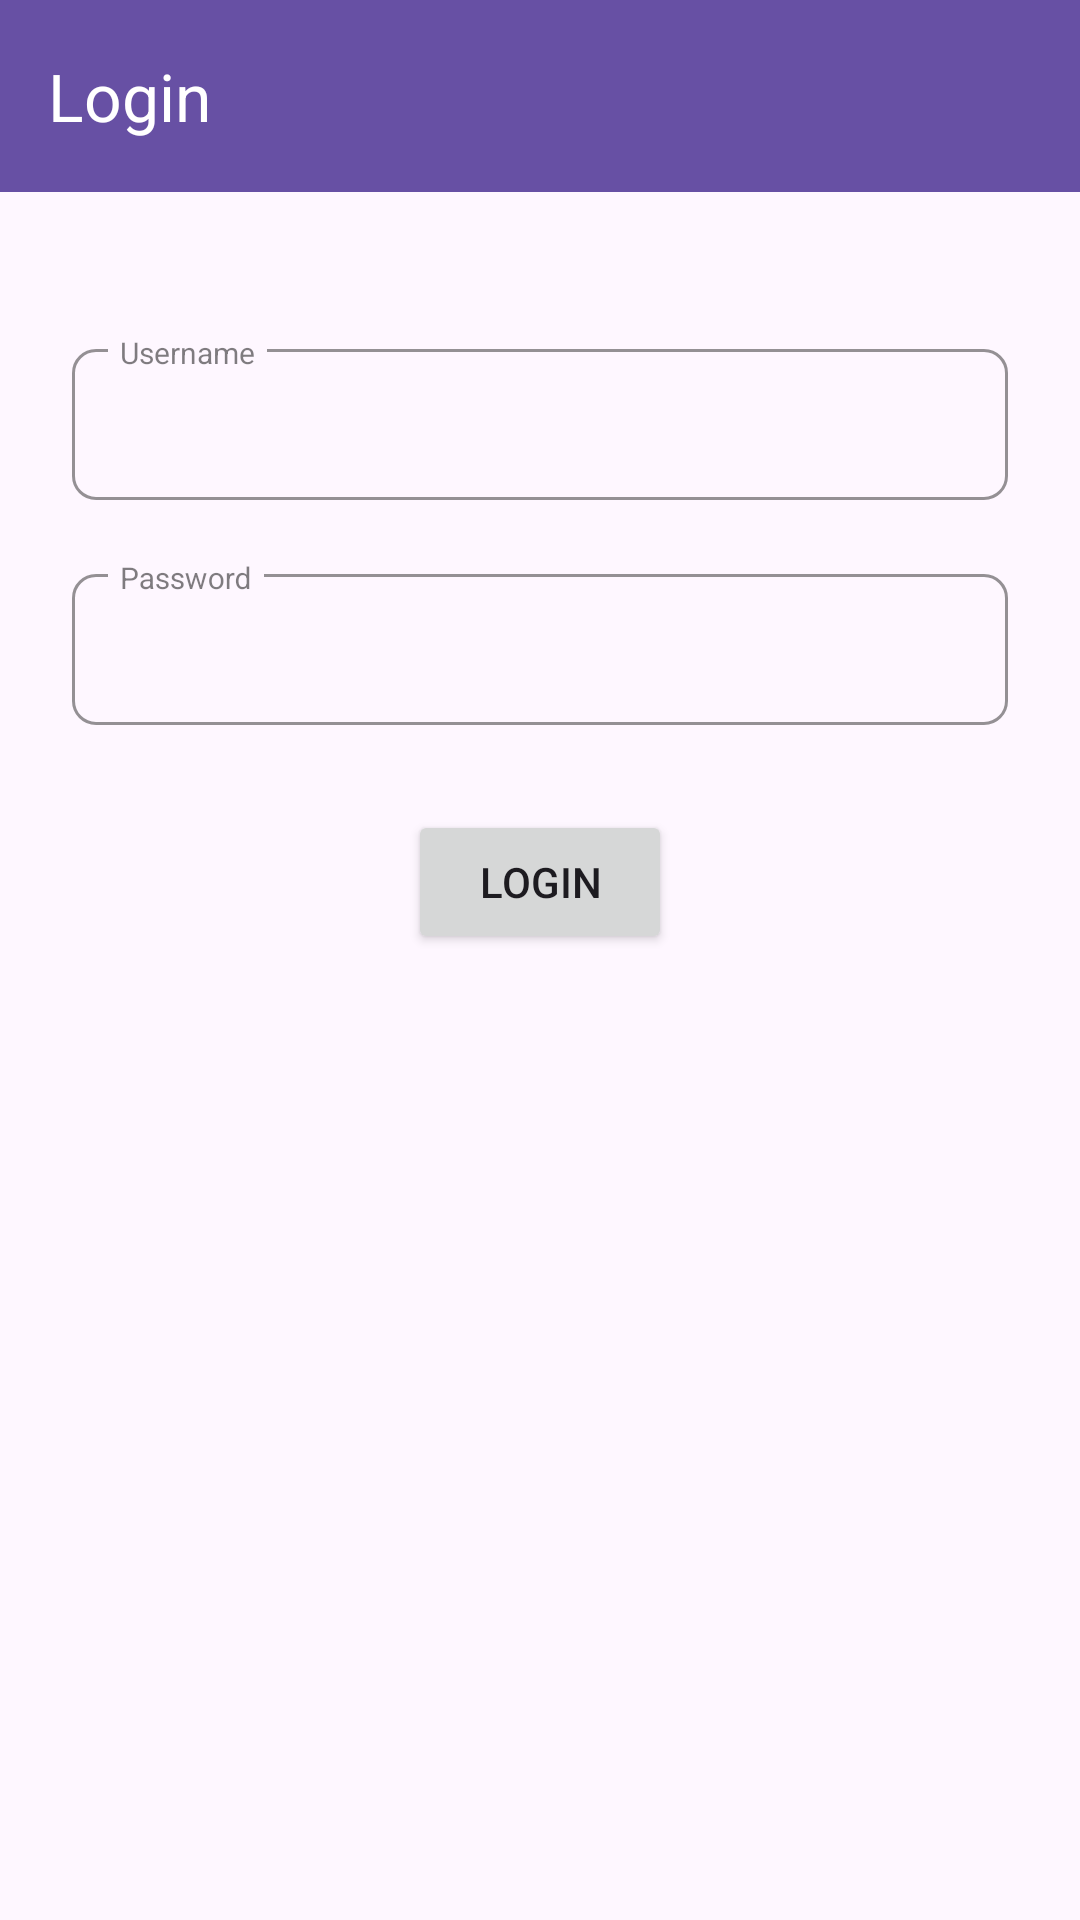

Write the Android layout XML for this screen, with the resource values it uses.
<!-- AndroidManifest.xml: application theme Theme.Transactions -->
<!-- res/layout/activity_main.xml -->
<?xml version="1.0" encoding="utf-8"?>
<androidx.constraintlayout.widget.ConstraintLayout xmlns:android="http://schemas.android.com/apk/res/android"
    xmlns:app="http://schemas.android.com/apk/res-auto"
    xmlns:tools="http://schemas.android.com/tools"
    android:id="@+id/main"
    android:layout_width="match_parent"
    android:layout_height="match_parent"
    tools:context=".ui.MainActivity">

    <com.google.android.material.appbar.AppBarLayout
        android:id="@+id/app_bar"
        android:layout_width="0dp"
        android:layout_height="wrap_content"
        app:layout_constraintEnd_toEndOf="parent"
        app:layout_constraintStart_toStartOf="parent"
        app:layout_constraintTop_toTopOf="parent">

        <androidx.appcompat.widget.Toolbar
            android:id="@+id/toolbar"
            android:layout_width="match_parent"
            android:layout_height="wrap_content"
            android:background="?attr/colorPrimary"
            android:minHeight="?attr/actionBarSize"
            android:theme="?attr/actionBarTheme"
            app:title="@string/desc_login"
            app:titleTextColor="@color/white"
            tools:layout_editor_absoluteX="0dp"
            tools:layout_editor_absoluteY="0dp" />

    </com.google.android.material.appbar.AppBarLayout>

    <com.google.android.material.textfield.TextInputLayout
        android:id="@+id/ti_user_name"
        style="@style/CustomTextInputLayoutStyle"
        android:layout_width="match_parent"
        android:layout_height="wrap_content"
        android:layout_marginStart="@dimen/activity_left_margin"
        android:layout_marginTop="@dimen/activity_top_margin"
        android:layout_marginEnd="@dimen/activity_left_margin"
        android:hint="@string/desc_username"
        android:textColorHint="@color/black_50"
        android:theme="@style/MaterialEditTextThemeOverlay"
        app:endIconMode="custom"
        app:errorEnabled="true"
        app:expandedHintEnabled="false"
        app:helperTextTextAppearance="@style/HintTextAppearance"
        app:hintTextAppearance="@style/HintTextAppearance"
        app:layout_constraintEnd_toEndOf="parent"
        app:layout_constraintStart_toStartOf="parent"
        app:layout_constraintTop_toBottomOf="@id/app_bar">

        <com.google.android.material.textfield.TextInputEditText
            android:id="@+id/tv_username"
            android:layout_width="match_parent"
            android:layout_height="wrap_content"
            android:imeOptions="actionDone"
            android:maxLines="1"
            android:text=""
            android:textColor="@color/black"
            android:textColorHighlight="@color/black_50"
            android:textColorHint="@color/black_50"
            android:textSize="@dimen/small_text_size" />
    </com.google.android.material.textfield.TextInputLayout>

    <com.google.android.material.textfield.TextInputLayout
        android:id="@+id/ti_password"
        style="@style/CustomTextInputLayoutStyle"
        android:layout_width="match_parent"
        android:layout_height="wrap_content"
        android:layout_marginStart="@dimen/activity_left_margin"
        android:layout_marginEnd="@dimen/activity_left_margin"
        android:hint="@string/desc_password"
        android:textColorHint="@color/black_50"
        android:theme="@style/MaterialEditTextThemeOverlay"
        app:endIconMode="custom"
        app:errorEnabled="true"
        app:expandedHintEnabled="false"
        app:helperTextTextAppearance="@style/HintTextAppearance"
        app:hintTextAppearance="@style/HintTextAppearance"
        app:layout_constraintEnd_toEndOf="parent"
        app:layout_constraintStart_toStartOf="parent"
        app:layout_constraintTop_toBottomOf="@id/ti_user_name">

        <com.google.android.material.textfield.TextInputEditText
            android:id="@+id/tv_password"
            android:layout_width="match_parent"
            android:layout_height="wrap_content"
            android:imeOptions="actionDone"
            android:maxLines="1"
            android:text=""
            android:textColor="@color/black"
            android:textColorHighlight="@color/black_50"
            android:textColorHint="@color/black_50"
            android:textSize="@dimen/small_text_size" />
    </com.google.android.material.textfield.TextInputLayout>

    <Button
        android:id="@+id/btn_login"
        android:layout_width="wrap_content"
        android:layout_height="wrap_content"
        android:layout_marginTop="@dimen/small_margin"
        android:text="@string/desc_login"
        android:textAllCaps="true"
        app:layout_constraintEnd_toEndOf="parent"
        app:layout_constraintStart_toStartOf="parent"
        app:layout_constraintTop_toBottomOf="@id/ti_password" />

    <ProgressBar
        android:id="@+id/progress_bar"
        android:layout_width="wrap_content"
        android:layout_height="wrap_content"
        android:visibility="gone"
        app:layout_constraintBottom_toBottomOf="parent"
        app:layout_constraintEnd_toEndOf="parent"
        app:layout_constraintStart_toStartOf="parent"
        app:layout_constraintTop_toTopOf="parent" />
</androidx.constraintlayout.widget.ConstraintLayout>
<!-- resources referenced by this layout -->
<resources>
  <color name="black">#FF000000</color>
  <color name="black_50">#80000000</color>
  <color name="white">#FFFFFFFF</color>
  <dimen name="activity_left_margin">24dp</dimen>
  <dimen name="activity_top_margin">48dp</dimen>
  <dimen name="small_margin">8dp</dimen>
  <dimen name="small_text_size">12sp</dimen>
  <string name="desc_login">Login</string>
  <string name="desc_password">Password</string>
  <string name="desc_username">Username</string>
  <style name="CustomTextInputLayoutStyle" parent="Widget.MaterialComponents.TextInputLayout.OutlinedBox">
          <item name="boxStrokeColor">@color/black_15</item>
          <item name="boxStrokeWidth">@dimen/medium_border_width</item>
          <item name="colorAccent">@color/black_50</item>
          <item name="boxCornerRadiusTopStart">@dimen/medium_border_radius</item>
          <item name="boxCornerRadiusTopEnd">@dimen/medium_border_radius</item>
          <item name="boxCornerRadiusBottomStart">@dimen/medium_border_radius</item>
          <item name="boxCornerRadiusBottomEnd">@dimen/medium_border_radius</item>
      </style>
  <style name="HintTextAppearance" parent="TextAppearance.AppCompat">
          <item name="android:textColor">@color/black_50</item>
          <item name="android:textSize">10sp</item>
      </style>
  <style name="MaterialEditTextThemeOverlay" parent="ThemeOverlay.AppCompat">
          <item name="colorAccent">@color/black_50</item>
          <item name="colorOnSurface">@color/black_50</item>
          <item name="colorPrimary">@color/black_50</item>
      </style>
  <style name="Theme.Transactions" parent="Base.Theme.Transactions" />
  <color name="black_15">#26000000</color>
  <dimen name="medium_border_width">1dp</dimen>
  <dimen name="medium_border_radius">8dp</dimen>
  <style name="Base.Theme.Transactions" parent="Theme.Material3.DayNight.NoActionBar">
          
          
      </style>
</resources>
